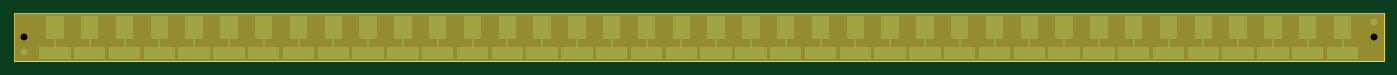
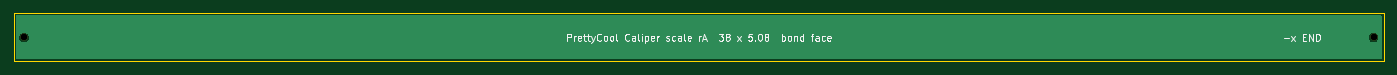
Circuit board: 11 layer files. Board 200.0 x 7.0 mm.
- bottom_copper: prettycool-caliper-scale-B_Cu.gbl (3257 bytes)
- bottom_mask: prettycool-caliper-scale-B_Mask.gbs (616 bytes)
- paste: prettycool-caliper-scale-B_Paste.gbp (507 bytes)
- bottom_silk: prettycool-caliper-scale-B_Silkscreen.gbo (21754 bytes)
- outline: prettycool-caliper-scale-Edge_Cuts.gm1 (697 bytes)
- top_copper: prettycool-caliper-scale-F_Cu.gtl (14839 bytes)
- top_mask: prettycool-caliper-scale-F_Mask.gts (877 bytes)
- paste: prettycool-caliper-scale-F_Paste.gtp (507 bytes)
- top_silk: prettycool-caliper-scale-F_Silkscreen.gto (887 bytes)
- drill: prettycool-caliper-scale-NPTH.drl (395 bytes)
- drill: prettycool-caliper-scale-PTH.drl (305 bytes)

=== bottom_copper: prettycool-caliper-scale-B_Cu.gbl ===
%TF.GenerationSoftware,KiCad,Pcbnew,9.0.9-9.0.9~ubuntu24.04.1*%
%TF.CreationDate,2026-11-08T07:42:51-08:00*%
%TF.ProjectId,prettycool-caliper-scale,70726574-7479-4636-9f6f-6c2d63616c69,rev?*%
%TF.SameCoordinates,Original*%
%TF.FileFunction,Copper,L2,Bot*%
%TF.FilePolarity,Positive*%
%FSLAX46Y46*%
G04 Gerber Fmt 4.6, Leading zero omitted, Abs format (unit mm)*
G04 Created by KiCad (PCBNEW 9.0.9-9.0.9~ubuntu24.04.1) date 2026-11-08 07:42:51*
%MOMM*%
%LPD*%
G01*
G04 APERTURE LIST*
G04 APERTURE END LIST*
%TA.AperFunction,Conductor*%
%TO.N,GND*%
G36*
X199658691Y17180593D02*
G01*
X199694655Y17131093D01*
X199699500Y17100500D01*
X199699500Y10899500D01*
X199680593Y10841309D01*
X199631093Y10805345D01*
X199600500Y10800500D01*
X399500Y10800500D01*
X341309Y10819407D01*
X305345Y10868907D01*
X300500Y10899500D01*
X300500Y14068996D01*
X799500Y14068996D01*
X799500Y13931005D01*
X826420Y13795673D01*
X826420Y13795671D01*
X879222Y13668194D01*
X879228Y13668183D01*
X955885Y13553459D01*
X1053458Y13455886D01*
X1168182Y13379229D01*
X1168193Y13379223D01*
X1215283Y13359718D01*
X1295672Y13326420D01*
X1431007Y13299500D01*
X1431008Y13299500D01*
X1568992Y13299500D01*
X1568993Y13299500D01*
X1704328Y13326420D01*
X1831811Y13379225D01*
X1946542Y13455886D01*
X2044114Y13553458D01*
X2120775Y13668189D01*
X2173580Y13795672D01*
X2200500Y13931007D01*
X2200500Y14068993D01*
X2200499Y14068996D01*
X197799500Y14068996D01*
X197799500Y13931005D01*
X197826420Y13795673D01*
X197826420Y13795671D01*
X197879222Y13668194D01*
X197879228Y13668183D01*
X197955885Y13553459D01*
X198053458Y13455886D01*
X198168182Y13379229D01*
X198168193Y13379223D01*
X198215283Y13359718D01*
X198295672Y13326420D01*
X198431007Y13299500D01*
X198431008Y13299500D01*
X198568992Y13299500D01*
X198568993Y13299500D01*
X198704328Y13326420D01*
X198831811Y13379225D01*
X198946542Y13455886D01*
X199044114Y13553458D01*
X199120775Y13668189D01*
X199173580Y13795672D01*
X199200500Y13931007D01*
X199200500Y14068993D01*
X199173580Y14204328D01*
X199120775Y14331811D01*
X199120774Y14331813D01*
X199120771Y14331818D01*
X199044114Y14446542D01*
X198946541Y14544115D01*
X198831817Y14620772D01*
X198831806Y14620778D01*
X198704328Y14673580D01*
X198568995Y14700500D01*
X198568993Y14700500D01*
X198431007Y14700500D01*
X198431004Y14700500D01*
X198295672Y14673580D01*
X198295670Y14673580D01*
X198168193Y14620778D01*
X198168182Y14620772D01*
X198053458Y14544115D01*
X197955885Y14446542D01*
X197879228Y14331818D01*
X197879222Y14331807D01*
X197826420Y14204330D01*
X197826420Y14204328D01*
X197799500Y14068996D01*
X2200499Y14068996D01*
X2173580Y14204328D01*
X2120775Y14331811D01*
X2120774Y14331813D01*
X2120771Y14331818D01*
X2044114Y14446542D01*
X1946541Y14544115D01*
X1831817Y14620772D01*
X1831806Y14620778D01*
X1704328Y14673580D01*
X1568995Y14700500D01*
X1568993Y14700500D01*
X1431007Y14700500D01*
X1431004Y14700500D01*
X1295672Y14673580D01*
X1295670Y14673580D01*
X1168193Y14620778D01*
X1168182Y14620772D01*
X1053458Y14544115D01*
X955885Y14446542D01*
X879228Y14331818D01*
X879222Y14331807D01*
X826420Y14204330D01*
X826420Y14204328D01*
X799500Y14068996D01*
X300500Y14068996D01*
X300500Y17100500D01*
X319407Y17158691D01*
X368907Y17194655D01*
X399500Y17199500D01*
X199600500Y17199500D01*
X199658691Y17180593D01*
G37*
%TD.AperFunction*%
%TD*%
M02*

=== bottom_mask: prettycool-caliper-scale-B_Mask.gbs ===
%TF.GenerationSoftware,KiCad,Pcbnew,9.0.9-9.0.9~ubuntu24.04.1*%
%TF.CreationDate,2026-11-08T07:42:52-08:00*%
%TF.ProjectId,prettycool-caliper-scale,70726574-7479-4636-9f6f-6c2d63616c69,rev?*%
%TF.SameCoordinates,Original*%
%TF.FileFunction,Soldermask,Bot*%
%TF.FilePolarity,Negative*%
%FSLAX46Y46*%
G04 Gerber Fmt 4.6, Leading zero omitted, Abs format (unit mm)*
G04 Created by KiCad (PCBNEW 9.0.9-9.0.9~ubuntu24.04.1) date 2026-11-08 07:42:52*
%MOMM*%
%LPD*%
G01*
G04 APERTURE LIST*
%ADD10C,1.000000*%
G04 APERTURE END LIST*
D10*
%TO.C,H1*%
X1500000Y14000000D03*
%TD*%
%TO.C,H2*%
X198500000Y14000000D03*
%TD*%
M02*

=== paste: prettycool-caliper-scale-B_Paste.gbp ===
%TF.GenerationSoftware,KiCad,Pcbnew,9.0.9-9.0.9~ubuntu24.04.1*%
%TF.CreationDate,2026-11-08T07:42:51-08:00*%
%TF.ProjectId,prettycool-caliper-scale,70726574-7479-4636-9f6f-6c2d63616c69,rev?*%
%TF.SameCoordinates,Original*%
%TF.FileFunction,Paste,Bot*%
%TF.FilePolarity,Positive*%
%FSLAX46Y46*%
G04 Gerber Fmt 4.6, Leading zero omitted, Abs format (unit mm)*
G04 Created by KiCad (PCBNEW 9.0.9-9.0.9~ubuntu24.04.1) date 2026-11-08 07:42:51*
%MOMM*%
%LPD*%
G01*
G04 APERTURE LIST*
G04 APERTURE END LIST*
M02*

=== bottom_silk: prettycool-caliper-scale-B_Silkscreen.gbo (21754 bytes, source omitted) ===
=== outline: prettycool-caliper-scale-Edge_Cuts.gm1 ===
%TF.GenerationSoftware,KiCad,Pcbnew,9.0.9-9.0.9~ubuntu24.04.1*%
%TF.CreationDate,2026-11-08T07:42:52-08:00*%
%TF.ProjectId,prettycool-caliper-scale,70726574-7479-4636-9f6f-6c2d63616c69,rev?*%
%TF.SameCoordinates,Original*%
%TF.FileFunction,Profile,NP*%
%FSLAX46Y46*%
G04 Gerber Fmt 4.6, Leading zero omitted, Abs format (unit mm)*
G04 Created by KiCad (PCBNEW 9.0.9-9.0.9~ubuntu24.04.1) date 2026-11-08 07:42:52*
%MOMM*%
%LPD*%
G01*
G04 APERTURE LIST*
%TA.AperFunction,Profile*%
%ADD10C,0.100000*%
%TD*%
G04 APERTURE END LIST*
D10*
X0Y17500000D02*
X0Y10500000D01*
X0Y10500000D02*
X200000000Y10500000D01*
X200000000Y17500000D02*
X0Y17500000D01*
X200000000Y10500000D02*
X200000000Y17500000D01*
M02*

=== top_copper: prettycool-caliper-scale-F_Cu.gtl (14839 bytes, source omitted) ===
=== top_mask: prettycool-caliper-scale-F_Mask.gts ===
%TF.GenerationSoftware,KiCad,Pcbnew,9.0.9-9.0.9~ubuntu24.04.1*%
%TF.CreationDate,2026-11-08T07:42:52-08:00*%
%TF.ProjectId,prettycool-caliper-scale,70726574-7479-4636-9f6f-6c2d63616c69,rev?*%
%TF.SameCoordinates,Original*%
%TF.FileFunction,Soldermask,Top*%
%TF.FilePolarity,Negative*%
%FSLAX46Y46*%
G04 Gerber Fmt 4.6, Leading zero omitted, Abs format (unit mm)*
G04 Created by KiCad (PCBNEW 9.0.9-9.0.9~ubuntu24.04.1) date 2026-11-08 07:42:52*
%MOMM*%
%LPD*%
G01*
G04 APERTURE LIST*
%ADD10C,0.000000*%
%ADD11C,2.000000*%
%ADD12C,1.000000*%
G04 APERTURE END LIST*
D10*
G36*
X200000000Y10500000D02*
G01*
X0Y10500000D01*
X0Y17500000D01*
X200000000Y17500000D01*
X200000000Y10500000D01*
G37*
D11*
%TO.C,FID1*%
X1500000Y11800000D03*
%TD*%
D12*
%TO.C,H1*%
X1500000Y14000000D03*
%TD*%
D11*
%TO.C,FID2*%
X198500000Y16200000D03*
%TD*%
D12*
%TO.C,H2*%
X198500000Y14000000D03*
%TD*%
M02*

=== paste: prettycool-caliper-scale-F_Paste.gtp ===
%TF.GenerationSoftware,KiCad,Pcbnew,9.0.9-9.0.9~ubuntu24.04.1*%
%TF.CreationDate,2026-11-08T07:42:51-08:00*%
%TF.ProjectId,prettycool-caliper-scale,70726574-7479-4636-9f6f-6c2d63616c69,rev?*%
%TF.SameCoordinates,Original*%
%TF.FileFunction,Paste,Top*%
%TF.FilePolarity,Positive*%
%FSLAX46Y46*%
G04 Gerber Fmt 4.6, Leading zero omitted, Abs format (unit mm)*
G04 Created by KiCad (PCBNEW 9.0.9-9.0.9~ubuntu24.04.1) date 2026-11-08 07:42:51*
%MOMM*%
%LPD*%
G01*
G04 APERTURE LIST*
G04 APERTURE END LIST*
M02*

=== top_silk: prettycool-caliper-scale-F_Silkscreen.gto ===
%TF.GenerationSoftware,KiCad,Pcbnew,9.0.9-9.0.9~ubuntu24.04.1*%
%TF.CreationDate,2026-11-08T07:42:51-08:00*%
%TF.ProjectId,prettycool-caliper-scale,70726574-7479-4636-9f6f-6c2d63616c69,rev?*%
%TF.SameCoordinates,Original*%
%TF.FileFunction,Legend,Top*%
%TF.FilePolarity,Positive*%
%FSLAX46Y46*%
G04 Gerber Fmt 4.6, Leading zero omitted, Abs format (unit mm)*
G04 Created by KiCad (PCBNEW 9.0.9-9.0.9~ubuntu24.04.1) date 2026-11-08 07:42:51*
%MOMM*%
%LPD*%
G01*
G04 APERTURE LIST*
%ADD10C,0.000000*%
%ADD11C,2.000000*%
%ADD12C,1.000000*%
G04 APERTURE END LIST*
%LPC*%
D10*
G36*
X200000000Y10500000D02*
G01*
X0Y10500000D01*
X0Y17500000D01*
X200000000Y17500000D01*
X200000000Y10500000D01*
G37*
D11*
%TO.C,FID1*%
X1500000Y11800000D03*
%TD*%
D12*
%TO.C,H1*%
X1500000Y14000000D03*
%TD*%
D11*
%TO.C,FID2*%
X198500000Y16200000D03*
%TD*%
D12*
%TO.C,H2*%
X198500000Y14000000D03*
%TD*%
%LPD*%
M02*

=== drill: prettycool-caliper-scale-NPTH.drl ===
M48
; DRILL file {KiCad 9.0.9-9.0.9~ubuntu24.04.1} date 2026-11-08T07:42:56-0800
; FORMAT={-:-/ absolute / metric / decimal}
; #@! TF.CreationDate,2026-11-08T07:42:56-08:00
; #@! TF.GenerationSoftware,Kicad,Pcbnew,9.0.9-9.0.9~ubuntu24.04.1
; #@! TF.FileFunction,NonPlated,1,2,NPTH
FMAT,2
METRIC
; #@! TA.AperFunction,NonPlated,NPTH,ComponentDrill
T1C1.000
%
G90
G05
T1
X1.5Y14.0
X198.5Y14.0
M30

=== drill: prettycool-caliper-scale-PTH.drl ===
M48
; DRILL file {KiCad 9.0.9-9.0.9~ubuntu24.04.1} date 2026-11-08T07:42:56-0800
; FORMAT={-:-/ absolute / metric / decimal}
; #@! TF.CreationDate,2026-11-08T07:42:56-08:00
; #@! TF.GenerationSoftware,Kicad,Pcbnew,9.0.9-9.0.9~ubuntu24.04.1
; #@! TF.FileFunction,Plated,1,2,PTH
FMAT,2
METRIC
%
G90
G05
M30
